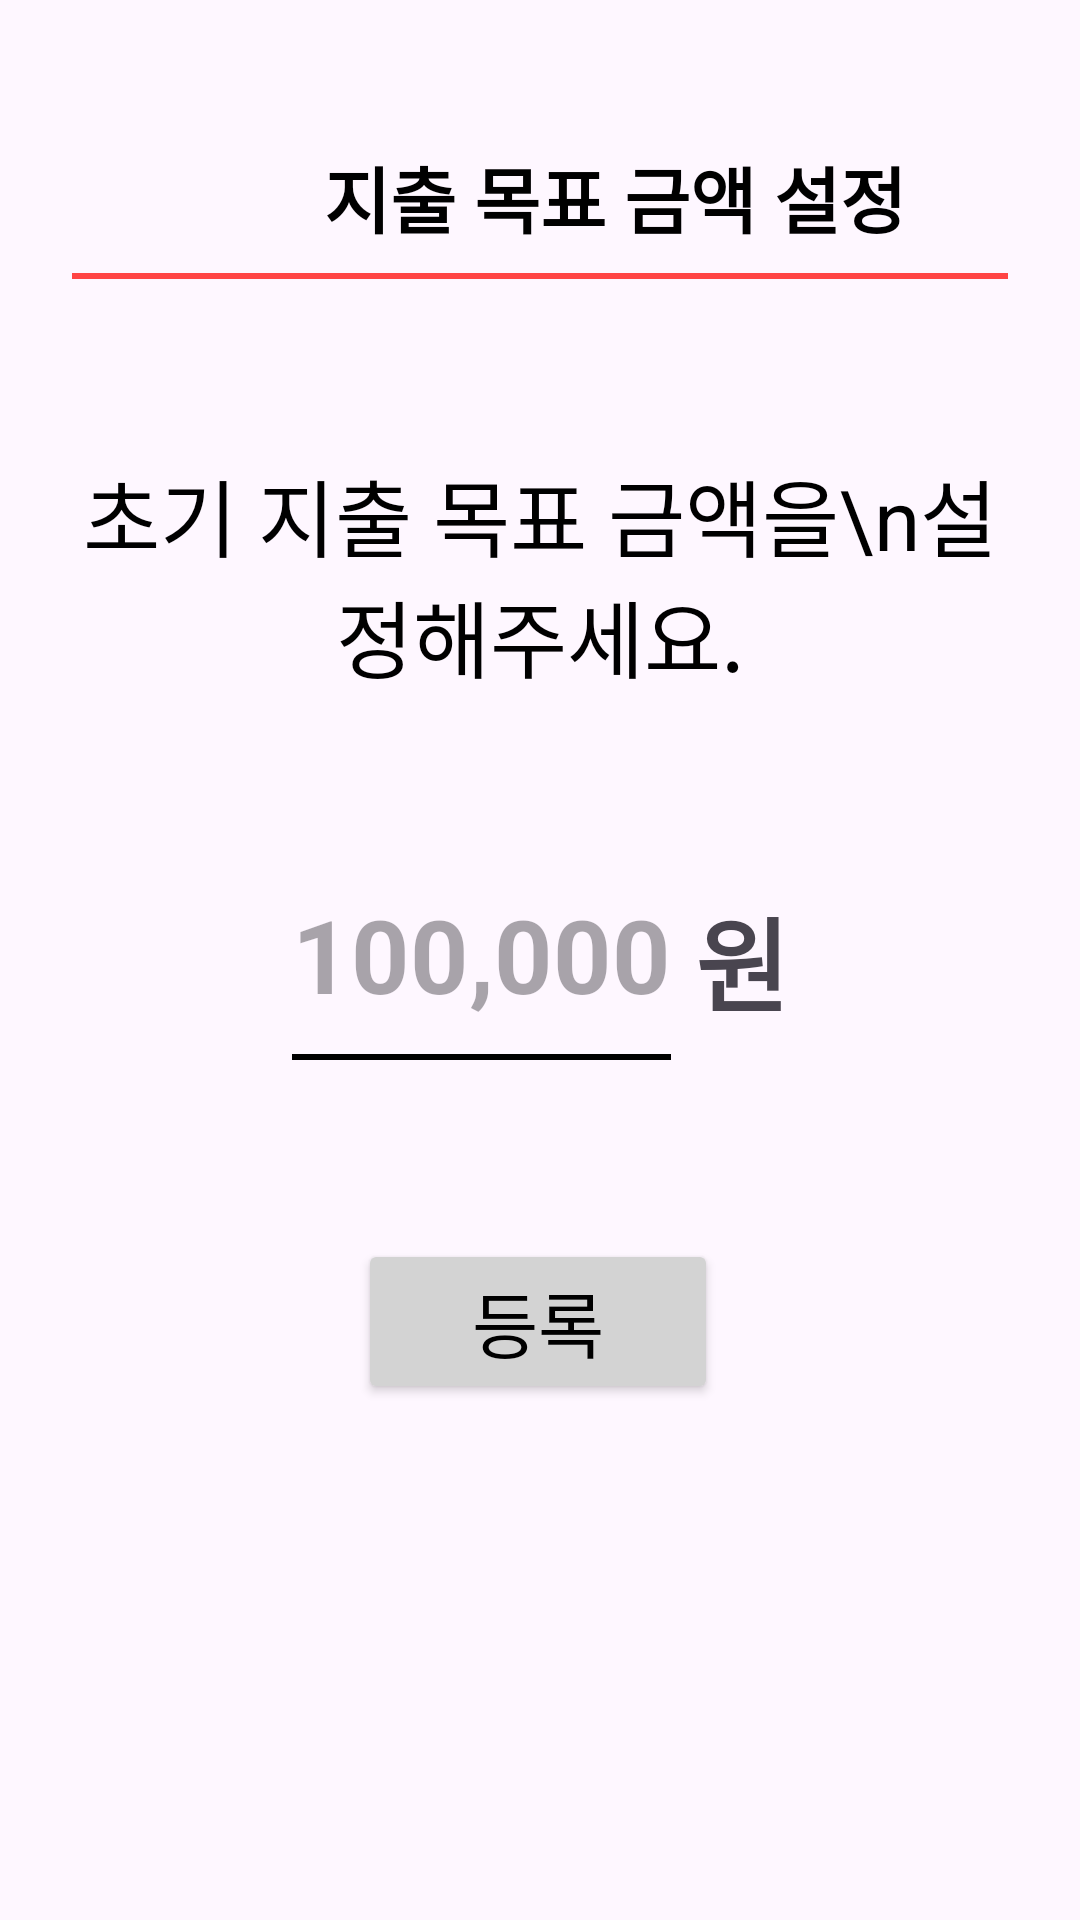

Write the Android layout XML for this screen, with the resource values it uses.
<!-- AndroidManifest.xml: application theme Theme.Lovebug_project -->
<!-- res/layout/activity_pay.xml -->
<?xml version="1.0" encoding="utf-8"?>
<androidx.constraintlayout.widget.ConstraintLayout xmlns:android="http://schemas.android.com/apk/res/android"
    xmlns:app="http://schemas.android.com/apk/res-auto"
    xmlns:tools="http://schemas.android.com/tools"
    android:id="@+id/main"
    android:layout_width="match_parent"
    android:layout_height="match_parent"
    android:padding="24dp"
    tools:context=".auth.PayActivity">

    <TextView
        android:id="@+id/titleTextView"
        android:layout_width="wrap_content"
        android:layout_height="wrap_content"
        android:layout_marginStart="84dp"
        android:layout_marginTop="24dp"
        android:text="지출 목표 금액 설정"
        android:textColor="@android:color/black"
        android:textSize="24sp"
        android:textStyle="bold"
        app:layout_constraintStart_toStartOf="parent"
        app:layout_constraintTop_toTopOf="parent" />

    <View
        android:id="@+id/divider"
        android:layout_width="0dp"
        android:layout_height="2dp"
        android:background="@android:color/holo_red_light"
        android:layout_marginTop="8dp"
        app:layout_constraintTop_toBottomOf="@id/titleTextView"
        app:layout_constraintStart_toStartOf="parent"
        app:layout_constraintEnd_toEndOf="parent" />

    <TextView
        android:id="@+id/promptTextView"
        android:layout_width="wrap_content"
        android:layout_height="80dp"
        android:gravity="center"
        android:text="초기 지출 목표 금액을\n설정해주세요."
        android:textColor="#000000"
        android:textSize="28sp"
        app:layout_constraintBottom_toTopOf="@+id/goalAmountEditText"
        app:layout_constraintEnd_toEndOf="parent"
        app:layout_constraintStart_toStartOf="parent"
        app:layout_constraintTop_toTopOf="parent"
        app:layout_constraintVertical_bias="0.666" />

    <EditText
        android:id="@+id/goalAmountEditText"
        android:layout_width="wrap_content"
        android:layout_height="48dp"
        android:background="@android:color/transparent"
        android:ellipsize="end"
        android:gravity="end"
        android:hint="100,000"
        android:inputType="number"
        android:maxLength="10"
        android:textSize="34sp"
        android:textStyle="bold"
        app:layout_constraintBottom_toBottomOf="parent"
        app:layout_constraintEnd_toStartOf="@+id/currencyTextView"
        app:layout_constraintHorizontal_chainStyle="packed"
        app:layout_constraintStart_toStartOf="parent"
        app:layout_constraintTop_toTopOf="parent"
        app:layout_constraintVertical_bias="0.499" />

    <TextView
        android:id="@+id/currencyTextView"
        android:layout_width="wrap_content"
        android:layout_height="48dp"
        android:layout_marginStart="8dp"
        android:text="원"
        android:textSize="34sp"
        android:textStyle="bold"
        app:layout_constraintBottom_toBottomOf="@id/goalAmountEditText"
        app:layout_constraintEnd_toEndOf="parent"
        app:layout_constraintStart_toEndOf="@id/goalAmountEditText"
        app:layout_constraintTop_toTopOf="@id/goalAmountEditText"
        app:layout_constraintVertical_bias="0.0" />

    <View
        android:id="@+id/underlineView"
        android:layout_width="0dp"
        android:layout_height="2dp"
        android:layout_marginTop="8dp"
        android:background="@color/black"
        app:layout_constraintEnd_toEndOf="@id/goalAmountEditText"
        app:layout_constraintHorizontal_bias="1.0"
        app:layout_constraintStart_toStartOf="@id/goalAmountEditText"
        app:layout_constraintTop_toBottomOf="@id/goalAmountEditText" />

    <Button
        android:id="@+id/submitBtn"
        android:layout_width="120dp"
        android:layout_height="wrap_content"
        android:layout_marginBottom="148dp"
        android:backgroundTint="#D3D3D3"
        android:text="등록"
        android:textColor="@android:color/black"
        android:textSize="24sp"
        app:cornerRadius="10dp"
        app:layout_constraintBottom_toBottomOf="parent"
        app:layout_constraintEnd_toEndOf="parent"
        app:layout_constraintHorizontal_bias="0.497"
        app:layout_constraintStart_toStartOf="parent" />

</androidx.constraintlayout.widget.ConstraintLayout>
<!-- resources referenced by this layout -->
<resources>
  <color name="black">#FF000000</color>
  <style name="Theme.Lovebug_project" parent="Base.Theme.Lovebug_project" />
  <style name="Base.Theme.Lovebug_project" parent="Theme.Material3.DayNight.NoActionBar">
          
          
      </style>
</resources>
